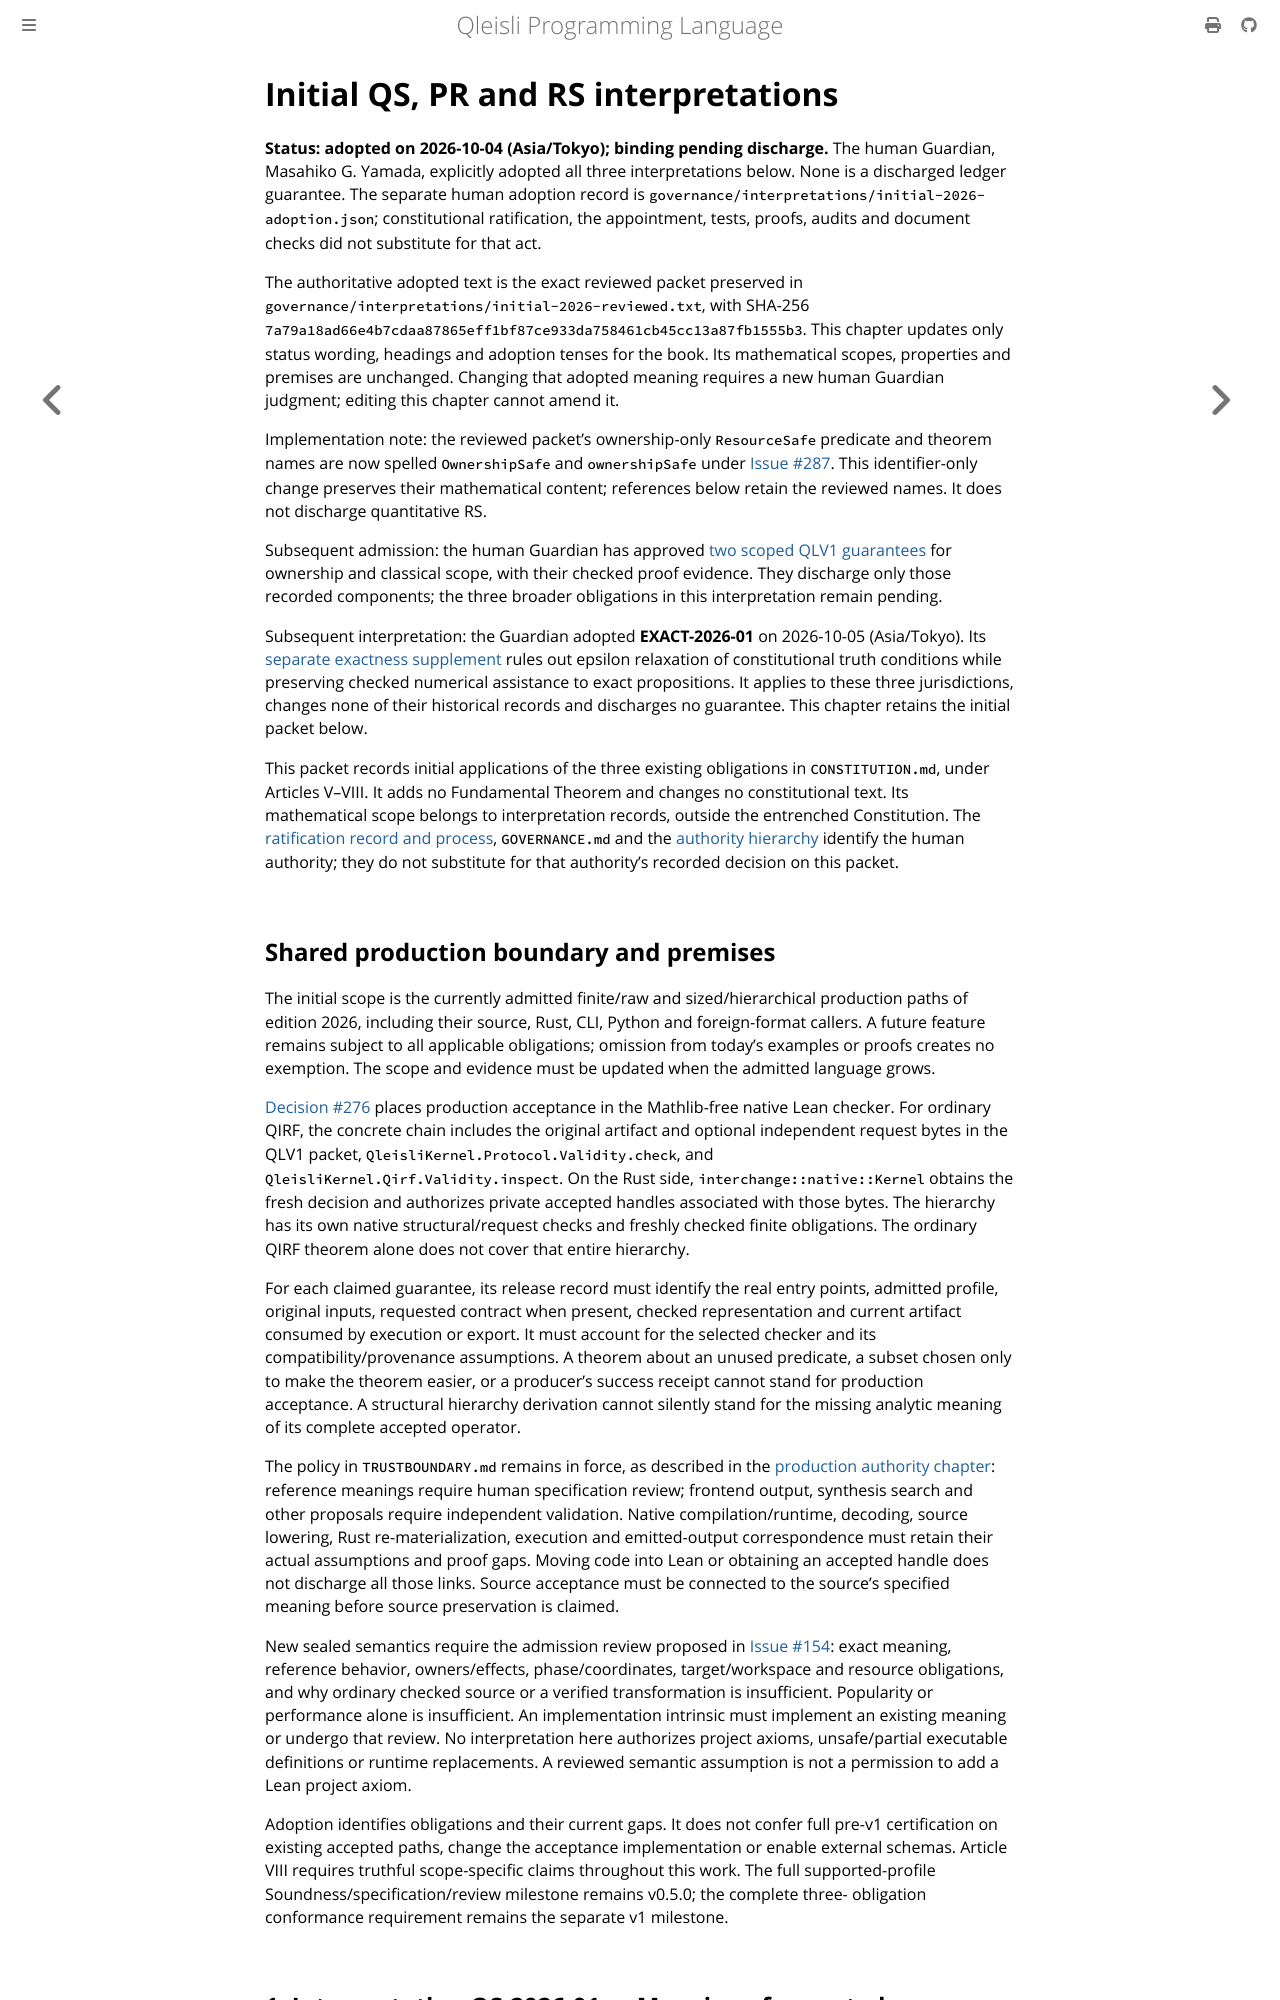

repository: MGYamada/Qleisli · page: design/initial-interpretations.html · generator: mdbook

# Initial QS, PR and RS interpretations

**Status: adopted on 2026-10-04 (Asia/Tokyo); binding pending discharge.**
The human Guardian, Masahiko G. Yamada, explicitly adopted all three
interpretations below. None is a discharged ledger guarantee. The separate
human adoption record is `governance/interpretations/initial-2026-adoption.json`;
constitutional ratification, the appointment, tests, proofs, audits and document
checks did not substitute for that act.

The authoritative adopted text is the exact reviewed packet preserved in
`governance/interpretations/initial-2026-reviewed.txt`, with SHA-256
`7a79a18ad66e4b7cdaa87865eff1bf87ce933da758461cb45cc13a87fb1555b3`.
This chapter updates only status wording, headings and adoption tenses for the
book. Its mathematical scopes, properties and premises are unchanged. Changing
that adopted meaning requires a new human Guardian judgment; editing this
chapter cannot amend it.

Implementation note: the reviewed packet's ownership-only `ResourceSafe`
predicate and theorem names are now spelled `OwnershipSafe` and
`ownershipSafe` under [Issue #287](https://github.com/MGYamada/Qleisli/issues/287).
This identifier-only change preserves their mathematical content; references
below retain the reviewed names. It does not discharge quantitative RS.

Subsequent admission: the human Guardian has approved
[two scoped QLV1 guarantees](initial-guarantees.md) for ownership and classical
scope, with their checked proof evidence. They discharge only those recorded
components; the three broader obligations in this interpretation remain pending.

Subsequent interpretation: the Guardian adopted **EXACT-2026-01** on
2026-10-05 (Asia/Tokyo). Its [separate exactness supplement](../reference/authority.md#exact-constitutional-obligations)
rules out epsilon relaxation of constitutional truth conditions while
preserving checked numerical assistance to exact propositions. It applies to
these three jurisdictions, changes none of their historical records and
discharges no guarantee. This chapter retains the initial packet below.

This packet records initial applications of the three existing obligations in
`CONSTITUTION.md`, under Articles V–VIII. It adds no
Fundamental Theorem and changes no constitutional text. Its mathematical scope
belongs to interpretation records, outside the entrenched Constitution. The
[ratification record and process](ratification.md), `GOVERNANCE.md` and the
[authority hierarchy](../reference/authority.md) identify the human authority;
they do not substitute for that authority's recorded decision on this packet.

## Shared production boundary and premises

The initial scope is the currently admitted finite/raw and sized/hierarchical
production paths of edition 2026, including their source, Rust, CLI, Python and
foreign-format callers. A future feature remains subject to all applicable
obligations; omission from today's examples or proofs creates no exemption.
The scope and evidence must be updated when the admitted language grows.

[Decision #276](https://github.com/MGYamada/Qleisli/issues/276) places production
acceptance in the Mathlib-free native Lean checker. For ordinary QIRF, the
concrete chain includes the original artifact and optional independent request
bytes in the QLV1 packet, `QleisliKernel.Protocol.Validity.check`, and
`QleisliKernel.Qirf.Validity.inspect`. On the Rust side,
`interchange::native::Kernel` obtains the fresh decision and authorizes private
accepted handles associated with those bytes. The hierarchy has its own native
structural/request checks and freshly checked finite obligations. The ordinary
QIRF theorem alone does not cover that entire hierarchy.

For each claimed guarantee, its release record must identify the real entry
points, admitted profile, original inputs, requested contract when present,
checked representation and current artifact consumed by execution or export.
It must account for the selected checker and its compatibility/provenance
assumptions. A theorem about an unused predicate, a subset chosen only to make
the theorem easier, or a producer's success receipt cannot stand for production
acceptance. A structural hierarchy derivation cannot silently stand for the
missing analytic meaning of its complete accepted operator.

The policy in `TRUSTBOUNDARY.md` remains in force, as described in the
[production authority chapter](../reference/authority.md#production-acceptance-and-the-trust-boundary):
reference meanings require human specification review; frontend output, synthesis search
and other proposals require independent validation. Native compilation/runtime,
decoding, source lowering, Rust re-materialization, execution and emitted-output
correspondence must retain their actual assumptions and proof gaps. Moving code
into Lean or obtaining an accepted handle does not discharge all those links.
Source acceptance must be connected to the source's specified meaning before
source preservation is claimed.

New sealed semantics require the admission review proposed in
[Issue #154](https://github.com/MGYamada/Qleisli/issues/154): exact meaning,
reference behavior, owners/effects, phase/coordinates, target/workspace and
resource obligations, and why ordinary checked source or a verified
transformation is insufficient. Popularity or performance alone is insufficient.
An implementation intrinsic must implement an existing meaning or undergo that
review. No interpretation here authorizes project axioms, unsafe/partial executable
definitions or runtime replacements. A reviewed semantic assumption is not a
permission to add a Lean project axiom.

Adoption identifies obligations and their current gaps. It does not confer
full pre-v1 certification on existing accepted paths, change the acceptance
implementation or enable external schemas. Article VIII requires truthful
scope-specific claims throughout this work. The full supported-profile
Soundness/specification/review milestone remains v0.5.0; the complete three-
obligation conformance requirement remains the separate v1 milestone.
